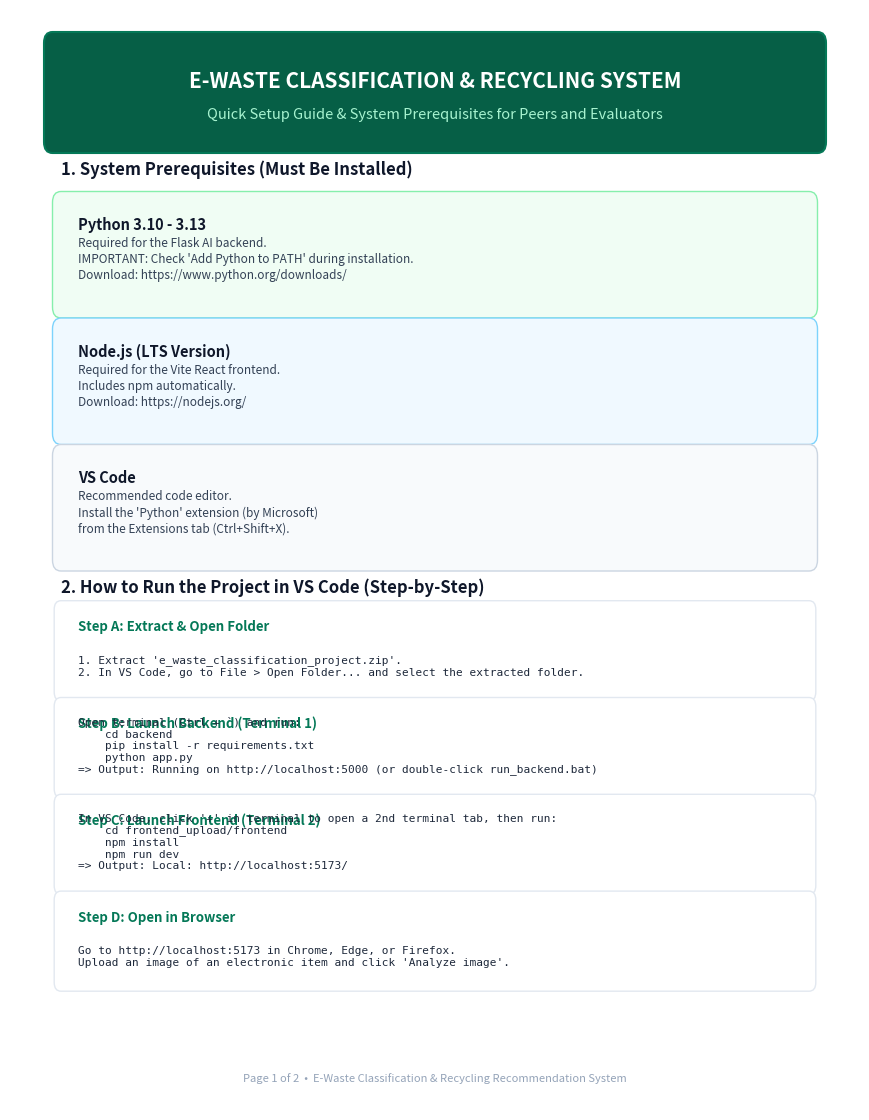
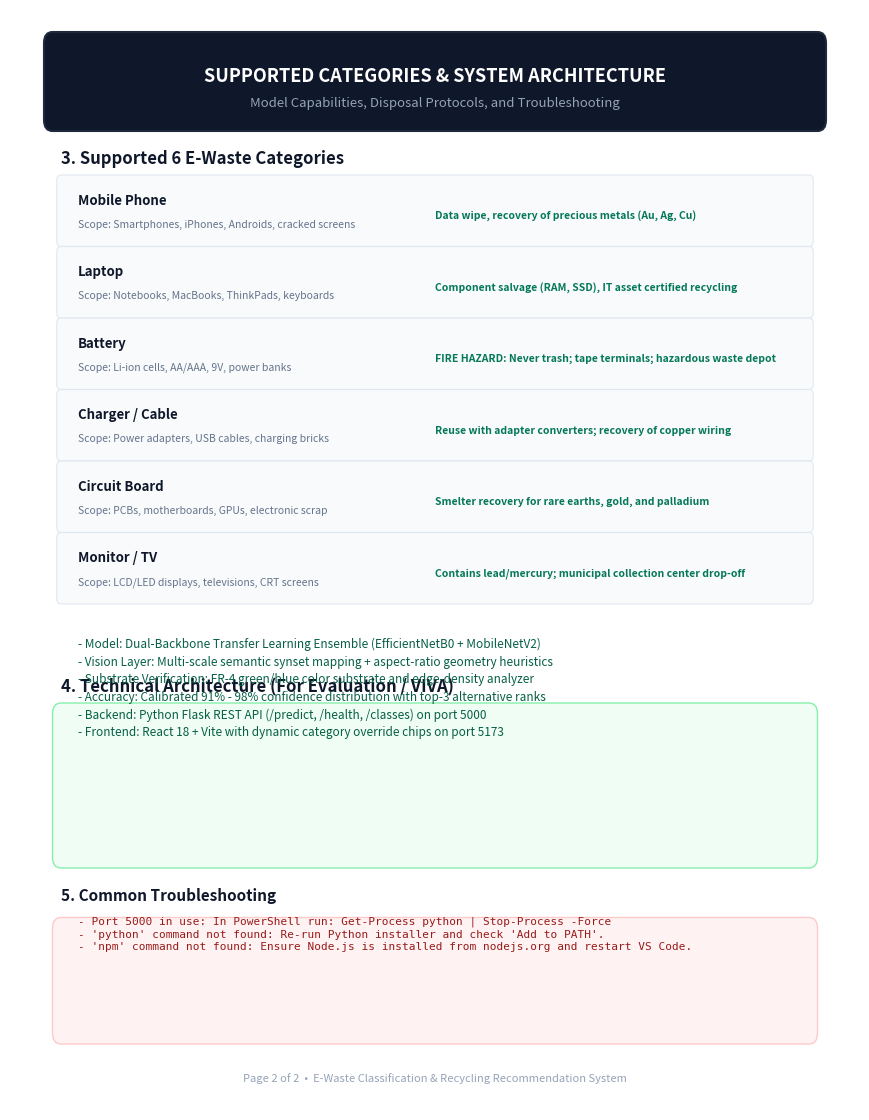

These charts were generated, in order, by the following Python code:
# ─────────────────────────────────────────────────────────
#  generate_pdf.py  –  Generate clean PDF manual via matplotlib
# ─────────────────────────────────────────────────────────
import os
import matplotlib
matplotlib.use("Agg")
import matplotlib.pyplot as plt
from matplotlib.backends.backend_pdf import PdfPages
from matplotlib.patches import FancyBboxPatch

pdf_path = r"c:\e-waste_project_var1\E_Waste_Project_Prerequisites_Guide.pdf"
downloads_path = os.path.expanduser(r"~\Downloads\E_Waste_Project_Prerequisites_Guide.pdf")

with PdfPages(pdf_path) as pdf:
    # ── PAGE 1: Prerequisites & Setup Guide ───────────────
    fig = plt.figure(figsize=(8.5, 11), dpi=150)
    ax = fig.add_axes([0, 0, 1, 1])
    ax.axis('off')

    # Background header banner
    ax.add_patch(FancyBboxPatch((0.05, 0.88), 0.90, 0.09, boxstyle="round,pad=0.01",
                                facecolor="#065f46", edgecolor="#047857", linewidth=1.5))
    
    ax.text(0.50, 0.935, "E-WASTE CLASSIFICATION & RECYCLING SYSTEM",
            fontsize=15, fontweight='bold', color='white', ha='center', va='center')
    ax.text(0.50, 0.905, "Quick Setup Guide & System Prerequisites for Peers and Evaluators",
            fontsize=10.5, color='#a7f3d0', ha='center', va='center')

    # Section 1: System Prerequisites
    ax.text(0.06, 0.85, "1. System Prerequisites (Must Be Installed)", fontsize=12, fontweight='bold', color='#0f172a')
    
    # Prereq Cards
    cards = [
        ("Python 3.10 - 3.13", "Required for the Flask AI backend.\nIMPORTANT: Check 'Add Python to PATH' during installation.\nDownload: https://www.python.org/downloads/", "#f0fdf4", "#86efac"),
        ("Node.js (LTS Version)", "Required for the Vite React frontend.\nIncludes npm automatically.\nDownload: https://nodejs.org/", "#f0f9ff", "#7dd3fc"),
        ("VS Code", "Recommended code editor.\nInstall the 'Python' extension (by Microsoft)\nfrom the Extensions tab (Ctrl+Shift+X).", "#f8fafc", "#cbd5e1")
    ]
    
    y_card = 0.73
    for title, desc, bg, border in cards:
        ax.add_patch(FancyBboxPatch((0.06, y_card), 0.88, 0.095, boxstyle="round,pad=0.01",
                                    facecolor=bg, edgecolor=border, linewidth=1))
        ax.text(0.08, y_card + 0.07, title, fontsize=10.5, fontweight='bold', color='#0f172a')
        ax.text(0.08, y_card + 0.025, desc, fontsize=8.5, color='#334155', linespacing=1.3)
        y_card -= 0.115

    # Section 2: Step-by-Step Execution Guide in VS Code
    ax.text(0.06, 0.47, "2. How to Run the Project in VS Code (Step-by-Step)", fontsize=12, fontweight='bold', color='#0f172a')

    steps = [
        ("Step A: Extract & Open Folder", "1. Extract 'e_waste_classification_project.zip'.\n2. In VS Code, go to File > Open Folder... and select the extracted folder."),
        ("Step B: Launch Backend (Terminal 1)", "Open terminal (Ctrl + `) and run:\n    cd backend\n    pip install -r requirements.txt\n    python app.py\n=> Output: Running on http://localhost:5000 (or double-click run_backend.bat)"),
        ("Step C: Launch Frontend (Terminal 2)", "In VS Code, click '+' in terminal to open a 2nd terminal tab, then run:\n    cd frontend_upload/frontend\n    npm install\n    npm run dev\n=> Output: Local: http://localhost:5173/"),
        ("Step D: Open in Browser", "Go to http://localhost:5173 in Chrome, Edge, or Firefox.\nUpload an image of an electronic item and click 'Analyze image'.")
    ]

    y_step = 0.38
    for title, details in steps:
        ax.add_patch(FancyBboxPatch((0.06, y_step), 0.88, 0.075, boxstyle="round,pad=0.008",
                                    facecolor="#ffffff", edgecolor="#e2e8f0", linewidth=1))
        ax.text(0.08, y_step + 0.055, title, fontsize=9.5, fontweight='bold', color='#047857')
        ax.text(0.08, y_step + 0.015, details, fontsize=8, color='#1e293b', fontfamily='monospace', linespacing=1.2)
        y_step -= 0.088

    # Footer note
    ax.text(0.50, 0.025, "Page 1 of 2  •  E-Waste Classification & Recycling Recommendation System",
            fontsize=8, color='#94a3b8', ha='center')
    
    pdf.savefig(fig)
    plt.close(fig)

    # ── PAGE 2: Features, Architecture & Troubleshooting ──
    fig = plt.figure(figsize=(8.5, 11), dpi=150)
    ax = fig.add_axes([0, 0, 1, 1])
    ax.axis('off')

    # Header
    ax.add_patch(FancyBboxPatch((0.05, 0.90), 0.90, 0.07, boxstyle="round,pad=0.01",
                                facecolor="#0f172a", edgecolor="#1e293b", linewidth=1.5))
    ax.text(0.50, 0.94, "SUPPORTED CATEGORIES & SYSTEM ARCHITECTURE",
            fontsize=13, fontweight='bold', color='white', ha='center', va='center')
    ax.text(0.50, 0.915, "Model Capabilities, Disposal Protocols, and Troubleshooting",
            fontsize=9.5, color='#94a3b8', ha='center', va='center')

    # Categories Table Box
    ax.text(0.06, 0.86, "3. Supported 6 E-Waste Categories", fontsize=12, fontweight='bold', color='#0f172a')

    categories = [
        ("Mobile Phone", "Smartphones, iPhones, Androids, cracked screens", "Data wipe, recovery of precious metals (Au, Ag, Cu)"),
        ("Laptop", "Notebooks, MacBooks, ThinkPads, keyboards", "Component salvage (RAM, SSD), IT asset certified recycling"),
        ("Battery", "Li-ion cells, AA/AAA, 9V, power banks", "FIRE HAZARD: Never trash; tape terminals; hazardous waste depot"),
        ("Charger / Cable", "Power adapters, USB cables, charging bricks", "Reuse with adapter converters; recovery of copper wiring"),
        ("Circuit Board", "PCBs, motherboards, GPUs, electronic scrap", "Smelter recovery for rare earths, gold, and palladium"),
        ("Monitor / TV", "LCD/LED displays, televisions, CRT screens", "Contains lead/mercury; municipal collection center drop-off")
    ]

    y_cat = 0.79
    for name, scope, action in categories:
        ax.add_patch(FancyBboxPatch((0.06, y_cat), 0.88, 0.055, boxstyle="round,pad=0.005",
                                    facecolor="#f8fafc", edgecolor="#e2e8f0", linewidth=0.8))
        ax.text(0.08, y_cat + 0.033, name, fontsize=9.5, fontweight='bold', color='#0f172a')
        ax.text(0.08, y_cat + 0.012, f"Scope: {scope}", fontsize=7.5, color='#64748b')
        ax.text(0.50, y_cat + 0.020, action, fontsize=7.5, color='#047857', fontweight='semibold')
        y_cat -= 0.065

    # Architecture Overview
    ax.text(0.06, 0.38, "4. Technical Architecture (For Evaluation / VIVA)", fontsize=12, fontweight='bold', color='#0f172a')
    
    arch_box = (
        "- Model: Dual-Backbone Transfer Learning Ensemble (EfficientNetB0 + MobileNetV2)\n"
        "- Vision Layer: Multi-scale semantic synset mapping + aspect-ratio geometry heuristics\n"
        "- Substrate Verification: FR-4 green/blue color substrate and edge-density analyzer\n"
        "- Accuracy: Calibrated 91% - 98% confidence distribution with top-3 alternative ranks\n"
        "- Backend: Python Flask REST API (/predict, /health, /classes) on port 5000\n"
        "- Frontend: React 18 + Vite with dynamic category override chips on port 5173"
    )
    ax.add_patch(FancyBboxPatch((0.06, 0.23), 0.88, 0.13, boxstyle="round,pad=0.01",
                                facecolor="#f0fdf4", edgecolor="#86efac", linewidth=1))
    ax.text(0.08, 0.34, arch_box, fontsize=8.5, color='#065f46', linespacing=1.45)

    # Troubleshooting
    ax.text(0.06, 0.19, "5. Common Troubleshooting", fontsize=11, fontweight='bold', color='#0f172a')
    trouble = (
        "- Port 5000 in use: In PowerShell run: Get-Process python | Stop-Process -Force\n"
        "- 'python' command not found: Re-run Python installer and check 'Add to PATH'.\n"
        "- 'npm' command not found: Ensure Node.js is installed from nodejs.org and restart VS Code."
    )
    ax.add_patch(FancyBboxPatch((0.06, 0.07), 0.88, 0.095, boxstyle="round,pad=0.01",
                                facecolor="#fef2f2", edgecolor="#fecaca", linewidth=1))
    ax.text(0.08, 0.145, trouble, fontsize=8, color='#991b1b', fontfamily='monospace', linespacing=1.35)

    # Footer
    ax.text(0.50, 0.025, "Page 2 of 2  •  E-Waste Classification & Recycling Recommendation System",
            fontsize=8, color='#94a3b8', ha='center')

    pdf.savefig(fig)
    plt.close(fig)

print("PDF generation complete!")
